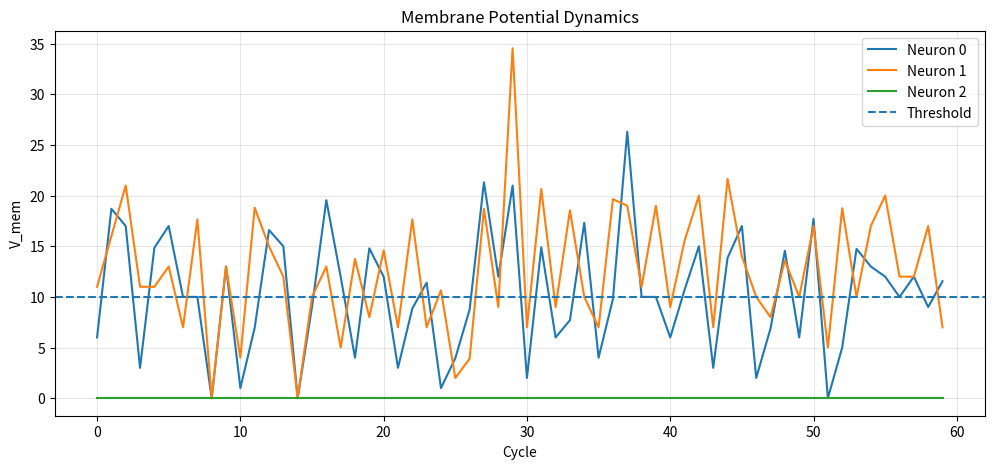
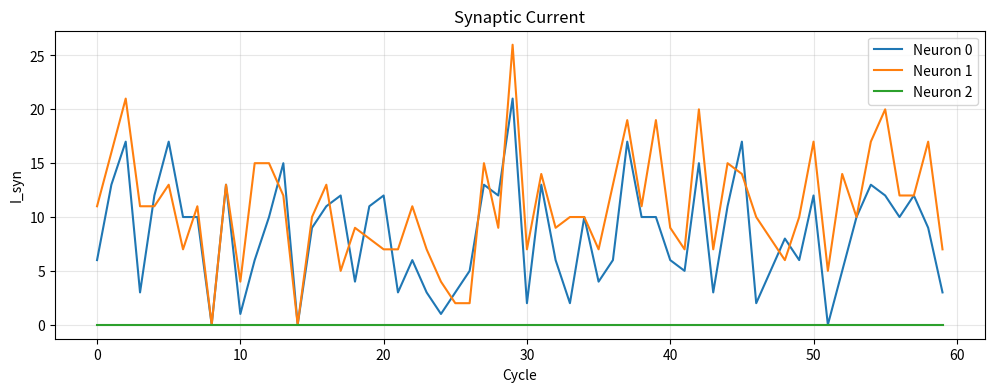
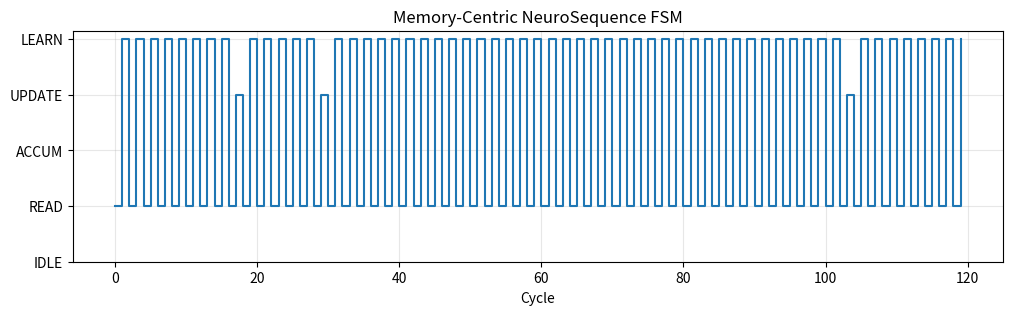
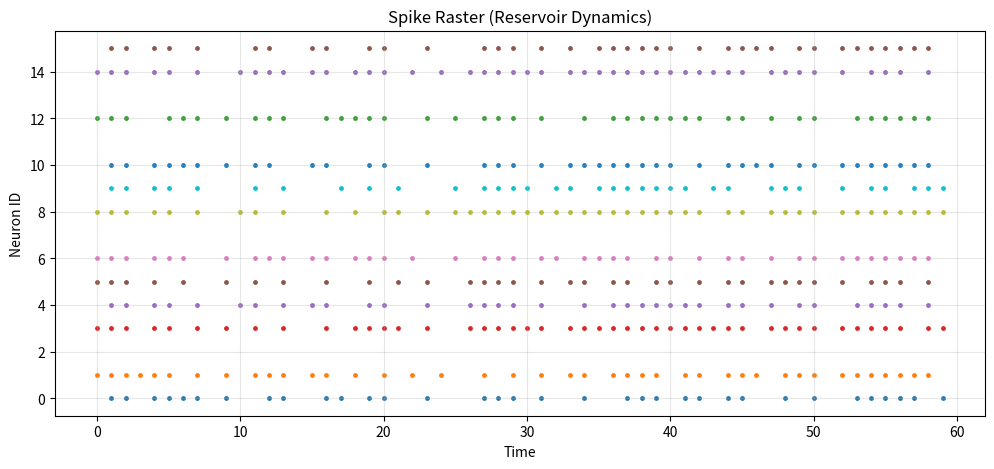
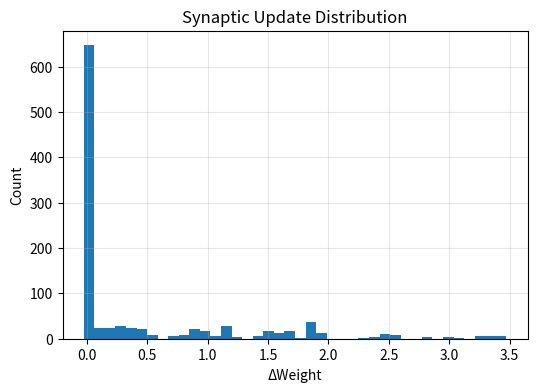

The matplotlib source for these figures, in order:
import numpy as np
import matplotlib.pyplot as plt
from collections import deque

# ============================================================
# CONFIGURATION
# ============================================================

class NeuroConfig:
    def __init__(self):
        self.NUM_NEURONS = 32
        self.FANOUT_MODE = 1          # 0 = full, 1 = half
        self.VAULTS = 4

        # Neuron model
        self.THRESHOLD = 10.0
        self.LEAK_RATE = 0.05
        self.GATE_VDIST = 2.0

        # Weight precision
        self.RAW_WEIGHT_BITS = 4
        self.EFF_WEIGHT_BITS = 3

        # STDP
        self.STDP_SHIFT = 2
        self.STDP_T1 = 5

        # Homeostasis
        self.HOMEOSTASIS_RATE = 0.001
        self.TARGET_RATE = 0.10


# ============================================================
# NEUROSEQUENCE FSM (Memory-Centric Control)
# ============================================================

class NeuroSeqState:
    IDLE = 0
    READ = 1
    ACCUM = 2
    UPDATE = 3
    LEARN = 4


# ============================================================
# SYNAPTIC MEMORY BANK
# ============================================================

class SynapticMemoryBank:
    def __init__(self, rows, cols, cfg):
        self.cfg = cfg

        self.even_bank = np.random.randint(
            0, 2**cfg.RAW_WEIGHT_BITS, (rows, cols // 2)
        )
        self.odd_bank = np.random.randint(
            0, 2**cfg.RAW_WEIGHT_BITS, (rows, cols // 2)
        )

        self.active_bitmap = np.random.choice([0, 1], rows, p=[0.2, 0.8])
        self.delta_accumulator = np.zeros((rows, cols))

        self.idle_cycles = 0
        self.zero_spike_skips = 0
        self.zero_weight_skips = 0

    def read_weight(self, row, col):
        if self.active_bitmap[row] == 0:
            return 0

        bank = self.odd_bank if (col & 1) else self.even_bank
        raw = bank[row, col >> 1]
        mask = (1 << self.cfg.EFF_WEIGHT_BITS) - 1
        return raw & mask


# ============================================================
# NEURON UNIT
# ============================================================

class NeuronUnit:
    def __init__(self, neuron_id, cfg):
        self.id = neuron_id
        self.cfg = cfg

        self.v_mem = 0.0
        self.last_spike_time = -100
        self.is_gated = False

        # Weight cache (hardware-inspired)
        self.cache = {}
        self.cache_order = deque(maxlen=4)
        self.cache_hits = 0
        self.cache_misses = 0

        # Probes
        self.v_mem_probe = []
        self.syn_current_probe = []
        self.spike_train = []

    def get_weight_cached(self, mem, row, col):
        key = (row, col)
        if key in self.cache:
            self.cache_hits += 1
            return self.cache[key]

        self.cache_misses += 1
        w = mem.read_weight(row, col)
        self.cache[key] = w
        self.cache_order.append(key)
        if len(self.cache_order) == self.cache_order.maxlen:
            self.cache.pop(self.cache_order[0], None)
        return w

    def update(self, syn_sum, t):
        self.syn_current_probe.append(syn_sum)

        # Clock-gating
        if syn_sum == 0 and abs(self.v_mem - self.cfg.THRESHOLD) > self.cfg.GATE_VDIST:
            self.is_gated = True
            self.v_mem_probe.append(self.v_mem)
            return False

        self.is_gated = False
        self.v_mem = self.v_mem * (1 - self.cfg.LEAK_RATE) + syn_sum
        self.v_mem_probe.append(self.v_mem)

        if self.v_mem >= self.cfg.THRESHOLD:
            self.v_mem = 0.0
            self.last_spike_time = t
            self.spike_train.append(t)
            return True

        return False


# ============================================================
# NEUROMORPHIC VAULT
# ============================================================

class NeuromorphicVault:
    def __init__(self, cfg):
        self.cfg = cfg
        self.mem = SynapticMemoryBank(cfg.NUM_NEURONS, cfg.NUM_NEURONS, cfg)
        self.neurons = [NeuronUnit(i, cfg) for i in range(cfg.NUM_NEURONS)]

        self.seq_state = NeuroSeqState.IDLE
        self.seq_trace = []

        self.metrics = {
            "cycles": 0,
            "learning_cycles": 0,
            "inference_cycles": 0,
            "gated_neurons": 0
        }

    def stdp_kernel(self, dt):
        if dt < self.cfg.STDP_T1:
            return 0.2 * dt + 0.1
        return 0.0

    def process_timestep(self, t, spike_vec):
        if not spike_vec.any():
            self.seq_state = NeuroSeqState.IDLE
            self.mem.idle_cycles += 1
            self.seq_trace.append(self.seq_state)
            self.metrics["cycles"] += 1
            return

        self.seq_state = NeuroSeqState.READ
        self.seq_trace.append(self.seq_state)

        fanout = spike_vec if self.cfg.FANOUT_MODE == 0 else spike_vec[:self.cfg.NUM_NEURONS // 2]
        spike_idx = np.where(fanout > 0)[0]

        fired = []

        for n in self.neurons:
            syn_sum = 0
            self.seq_state = NeuroSeqState.ACCUM

            for s in spike_idx:
                if spike_vec[s] == 0:
                    self.mem.zero_spike_skips += 1
                    continue

                w = n.get_weight_cached(self.mem, n.id, s)
                if w == 0:
                    self.mem.zero_weight_skips += 1
                    continue

                syn_sum += w

            self.seq_state = NeuroSeqState.UPDATE
            if n.update(syn_sum, t):
                fired.append(n.id)

            if n.is_gated:
                self.metrics["gated_neurons"] += 1

        if fired:
            self.seq_state = NeuroSeqState.LEARN
            self.metrics["learning_cycles"] += 1

            for n_id in fired:
                for s in spike_idx:
                    dt = (t >> self.cfg.STDP_SHIFT)
                    self.mem.delta_accumulator[n_id, s] += self.stdp_kernel(dt)

            # Homeostatic plasticity
            firing_rate = len(fired) / self.cfg.NUM_NEURONS
            for n in self.neurons:
                self.mem.delta_accumulator[n.id, :] += (
                    self.cfg.HOMEOSTASIS_RATE *
                    (self.cfg.TARGET_RATE - firing_rate)
                )

        else:
            self.metrics["inference_cycles"] += 1

        self.seq_trace.append(self.seq_state)
        self.metrics["cycles"] += 1


# ============================================================
# REPORTING
# ============================================================

def print_hardware_report(vault, cfg):
    neurons = vault.neurons
    total_hits = sum(n.cache_hits for n in neurons)
    total_misses = sum(n.cache_misses for n in neurons)
    total_accesses = total_hits + total_misses
    hit_rate = 100 * total_hits / total_accesses if total_accesses else 0

    total_ops = vault.metrics["cycles"] * cfg.NUM_NEURONS
    effective_ops = (
        total_ops
        - vault.mem.zero_spike_skips
        - vault.mem.zero_weight_skips
    )

    print("\n================ Hardware Performance Report ================")
    print(f"Total Cycles               : {vault.metrics['cycles']}")
    print(f"Inference Cycles           : {vault.metrics['inference_cycles']}")
    print(f"Learning Cycles            : {vault.metrics['learning_cycles']}")
    print(f"Clock-Gated Neurons        : {vault.metrics['gated_neurons']}")
    print(f"SRAM Idle Cycles           : {vault.mem.idle_cycles}")
    print(f"Zero-Spike Skips           : {vault.mem.zero_spike_skips}")
    print(f"Zero-Weight Skips          : {vault.mem.zero_weight_skips}")
    print(f"Weight Cache Hit Rate      : {hit_rate:.2f} %")
    print(f"Effective Utilization      : {100*effective_ops/total_ops:.2f} %")
    print(f"Pending Weight Updates     : {np.sum(vault.mem.delta_accumulator):.2f}")
    print("=============================================================")


# ============================================================
# EXECUTION
# ============================================================

def run_simulation():
    cfg = NeuroConfig()
    vault = NeuromorphicVault(cfg)

    T = 60
    spike_stream = (np.random.rand(T, cfg.NUM_NEURONS) > 0.8).astype(int)

    print(f"\nStarting Advanced NeuroX-Sim ({cfg.VAULTS} Vault Architecture)")

    for t in range(T):
        vault.process_timestep(t, spike_stream[t])

    # -------- Plot 1: Membrane Potential --------
    plt.figure(figsize=(12, 5))
    for i in range(3):
        plt.plot(vault.neurons[i].v_mem_probe, label=f"Neuron {i}")
    plt.axhline(cfg.THRESHOLD, linestyle="--", label="Threshold")
    plt.title("Membrane Potential Dynamics")
    plt.xlabel("Cycle")
    plt.ylabel("V_mem")
    plt.legend()
    plt.grid(alpha=0.3)
    plt.show()

    # -------- Plot 2: Synaptic Current --------
    plt.figure(figsize=(12, 4))
    for i in range(3):
        plt.plot(vault.neurons[i].syn_current_probe, label=f"Neuron {i}")
    plt.title("Synaptic Current")
    plt.xlabel("Cycle")
    plt.ylabel("I_syn")
    plt.legend()
    plt.grid(alpha=0.3)
    plt.show()

    # -------- Plot 3: NeuroSequence FSM --------
    plt.figure(figsize=(12, 3))
    plt.plot(vault.seq_trace, drawstyle="steps-post")
    plt.yticks(
        [0, 1, 2, 3, 4],
        ["IDLE", "READ", "ACCUM", "UPDATE", "LEARN"]
    )
    plt.title("Memory-Centric NeuroSequence FSM")
    plt.xlabel("Cycle")
    plt.grid(alpha=0.3)
    plt.show()

    # -------- Plot 4: Spike Raster --------
    plt.figure(figsize=(12, 5))
    for i, n in enumerate(vault.neurons[:16]):
        plt.scatter(n.spike_train, [i] * len(n.spike_train), s=6)
    plt.title("Spike Raster (Reservoir Dynamics)")
    plt.xlabel("Time")
    plt.ylabel("Neuron ID")
    plt.grid(alpha=0.3)
    plt.show()

    # -------- Plot 5: Weight Update Distribution --------
    plt.figure(figsize=(6, 4))
    plt.hist(vault.mem.delta_accumulator.flatten(), bins=40)
    plt.title("Synaptic Update Distribution")
    plt.xlabel("ΔWeight")
    plt.ylabel("Count")
    plt.grid(alpha=0.3)
    plt.show()

    print_hardware_report(vault, cfg)


if __name__ == "__main__":
    run_simulation()
